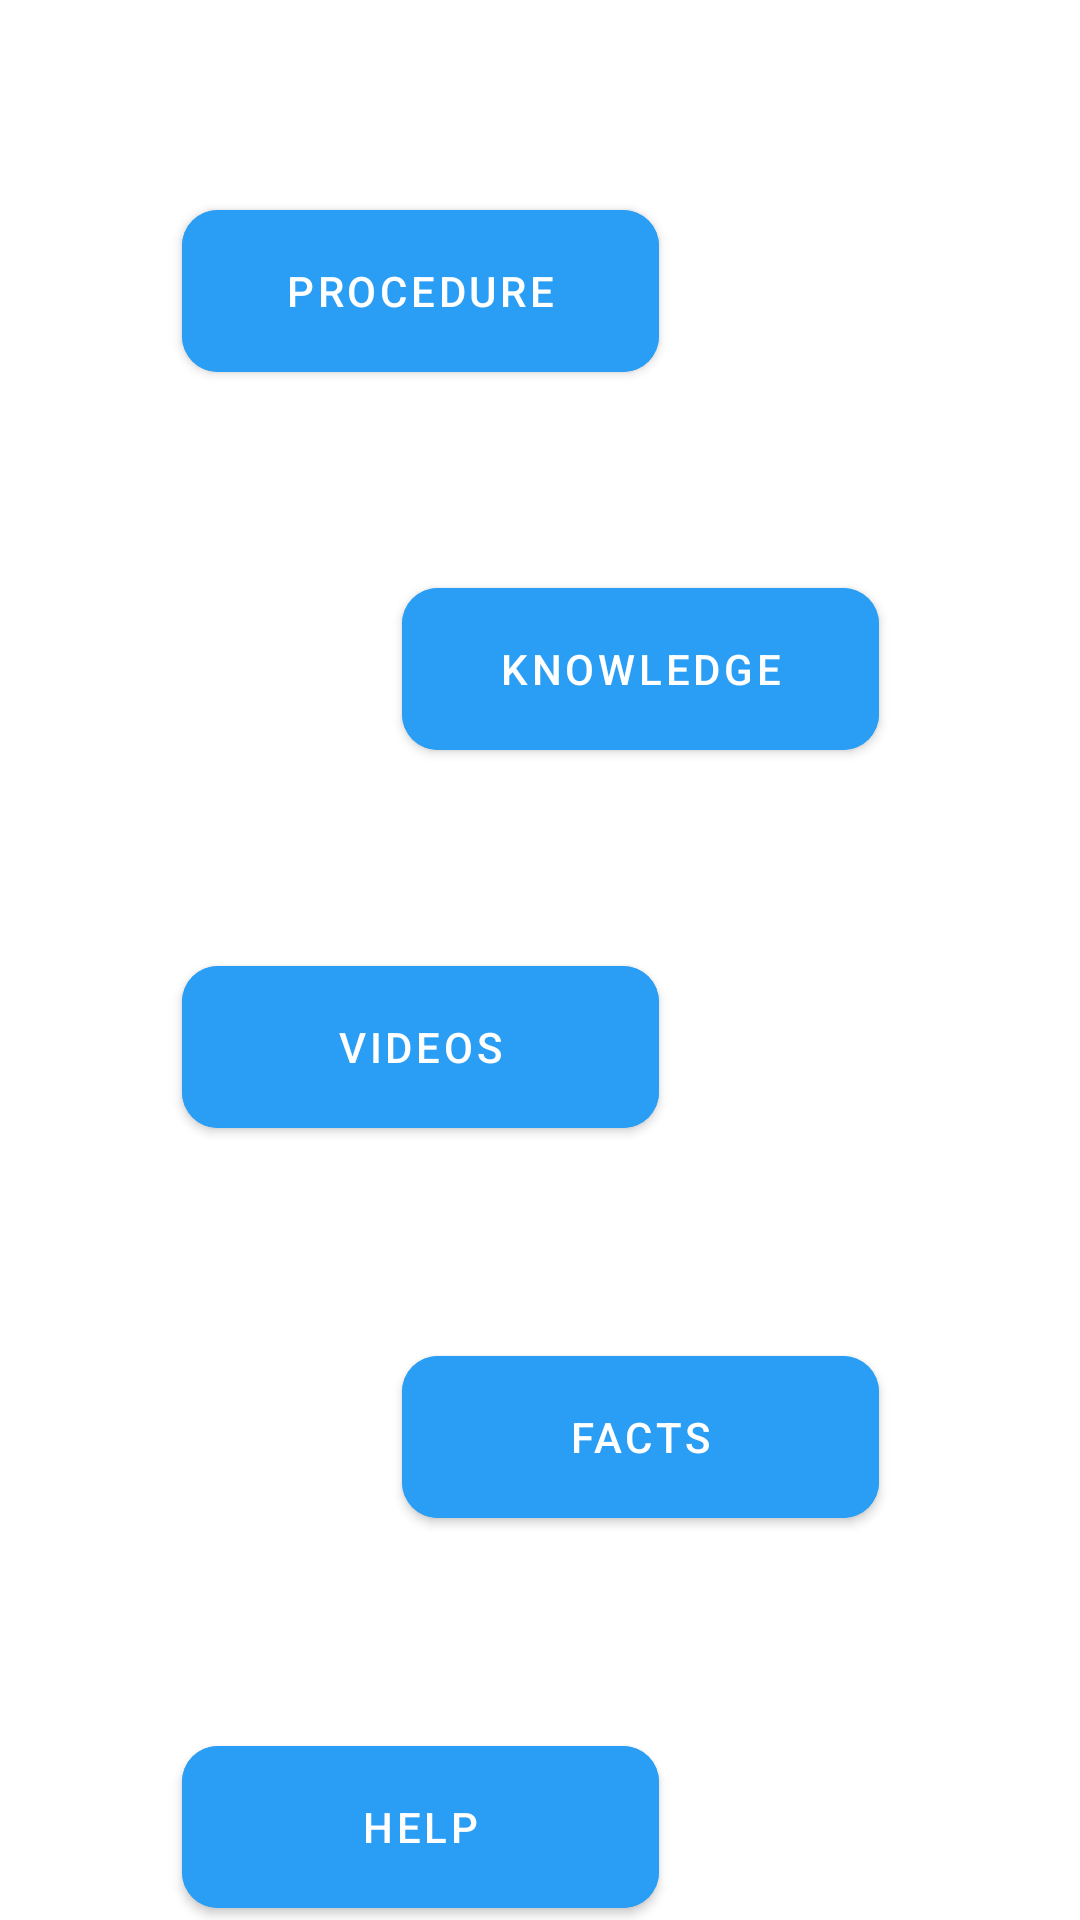

This screen was rendered from an Android layout file. Write that file and the resources it references.
<!-- AndroidManifest.xml: application theme Theme.FireSafety -->
<!-- res/layout/activity_main.xml -->
<?xml version="1.0" encoding="utf-8"?>
<androidx.constraintlayout.widget.ConstraintLayout xmlns:android="http://schemas.android.com/apk/res/android"
    xmlns:app="http://schemas.android.com/apk/res-auto"
    xmlns:tools="http://schemas.android.com/tools"
    android:layout_width="match_parent"
    android:layout_height="match_parent"
    tools:context=".MainActivity"
    android:background="@drawable/background2">

    <com.google.android.material.button.MaterialButton
        app:cornerRadius="12dp"
        android:id="@+id/procedure_id"
        android:layout_width="159dp"
        android:layout_height="66dp"
        android:layout_marginTop="64dp"
        android:backgroundTint="@color/blue"
        android:text="Procedure"
        android:onClick="OpenProcedure"
        app:iconTint="#872C2C"
        app:layout_constraintEnd_toEndOf="parent"
        app:layout_constraintHorizontal_bias="0.301"
        app:layout_constraintStart_toStartOf="parent"
        app:layout_constraintTop_toTopOf="parent" />

    <com.google.android.material.button.MaterialButton
        app:cornerRadius="12dp"
        android:id="@+id/knowledge_id"
        android:layout_width="159dp"
        android:layout_height="66dp"
        android:layout_marginTop="60dp"
        android:backgroundTint="@color/blue"
        android:text="Knowledge"
        android:onClick="OpenKnowledge"
        app:layout_constraintEnd_toEndOf="parent"
        app:layout_constraintHorizontal_bias="0.666"
        app:layout_constraintStart_toStartOf="parent"
        app:layout_constraintTop_toBottomOf="@+id/procedure_id" />

    <com.google.android.material.button.MaterialButton
        app:cornerRadius="12dp"
        android:id="@+id/Videos_id"
        android:layout_width="159dp"
        android:layout_height="66dp"
        android:layout_marginTop="60dp"
        android:backgroundTint="@color/blue"
        android:text="Videos"
        android:onClick="OpenVideos"
        app:layout_constraintEnd_toEndOf="parent"
        app:layout_constraintHorizontal_bias="0.301"
        app:layout_constraintStart_toStartOf="parent"
        app:layout_constraintTop_toBottomOf="@+id/knowledge_id" />

    <com.google.android.material.button.MaterialButton
        app:cornerRadius="12dp"
        android:id="@+id/facts_id"
        android:layout_width="159dp"
        android:layout_height="66dp"
        android:layout_marginTop="64dp"
        android:backgroundTint="@color/blue"
        android:text="Facts"
        android:onClick="OpenFacts"
        app:layout_constraintEnd_toEndOf="parent"
        app:layout_constraintHorizontal_bias="0.666"
        app:layout_constraintStart_toStartOf="parent"
        app:layout_constraintTop_toBottomOf="@+id/Videos_id" />

    <com.google.android.material.button.MaterialButton
        app:cornerRadius="12dp"
        android:id="@+id/help_id"
        android:layout_width="159dp"
        android:layout_height="66dp"
        android:layout_marginTop="64dp"
        android:backgroundTint="@color/blue"
        android:text="help"
        android:onClick="OpenHelp"
        app:layout_constraintEnd_toEndOf="parent"
        app:layout_constraintHorizontal_bias="0.301"
        app:layout_constraintStart_toStartOf="parent"
        app:layout_constraintTop_toBottomOf="@+id/facts_id" />
</androidx.constraintlayout.widget.ConstraintLayout>
<!-- resources referenced by this layout -->
<resources>
  <color name="blue">#2a9df4</color>
  <style name="Theme.FireSafety" parent="Theme.MaterialComponents.DayNight.DarkActionBar">
          
          <item name="colorPrimary">@color/purple_500</item>
          <item name="colorPrimaryVariant">@color/purple_700</item>
          <item name="colorOnPrimary">@color/white</item>
          
          <item name="colorSecondary">@color/teal_200</item>
          <item name="colorSecondaryVariant">@color/teal_700</item>
          <item name="colorOnSecondary">@color/black</item>
          
          <item name="android:statusBarColor" tools:targetApi="l">?attr/colorPrimaryVariant</item>
          
      </style>
  <color name="purple_500">#FF6200EE</color>
  <color name="purple_700">#FF3700B3</color>
  <color name="white">#FFFFFFFF</color>
  <color name="teal_200">#FF03DAC5</color>
  <color name="teal_700">#FF018786</color>
  <color name="black">#FF000000</color>
</resources>
